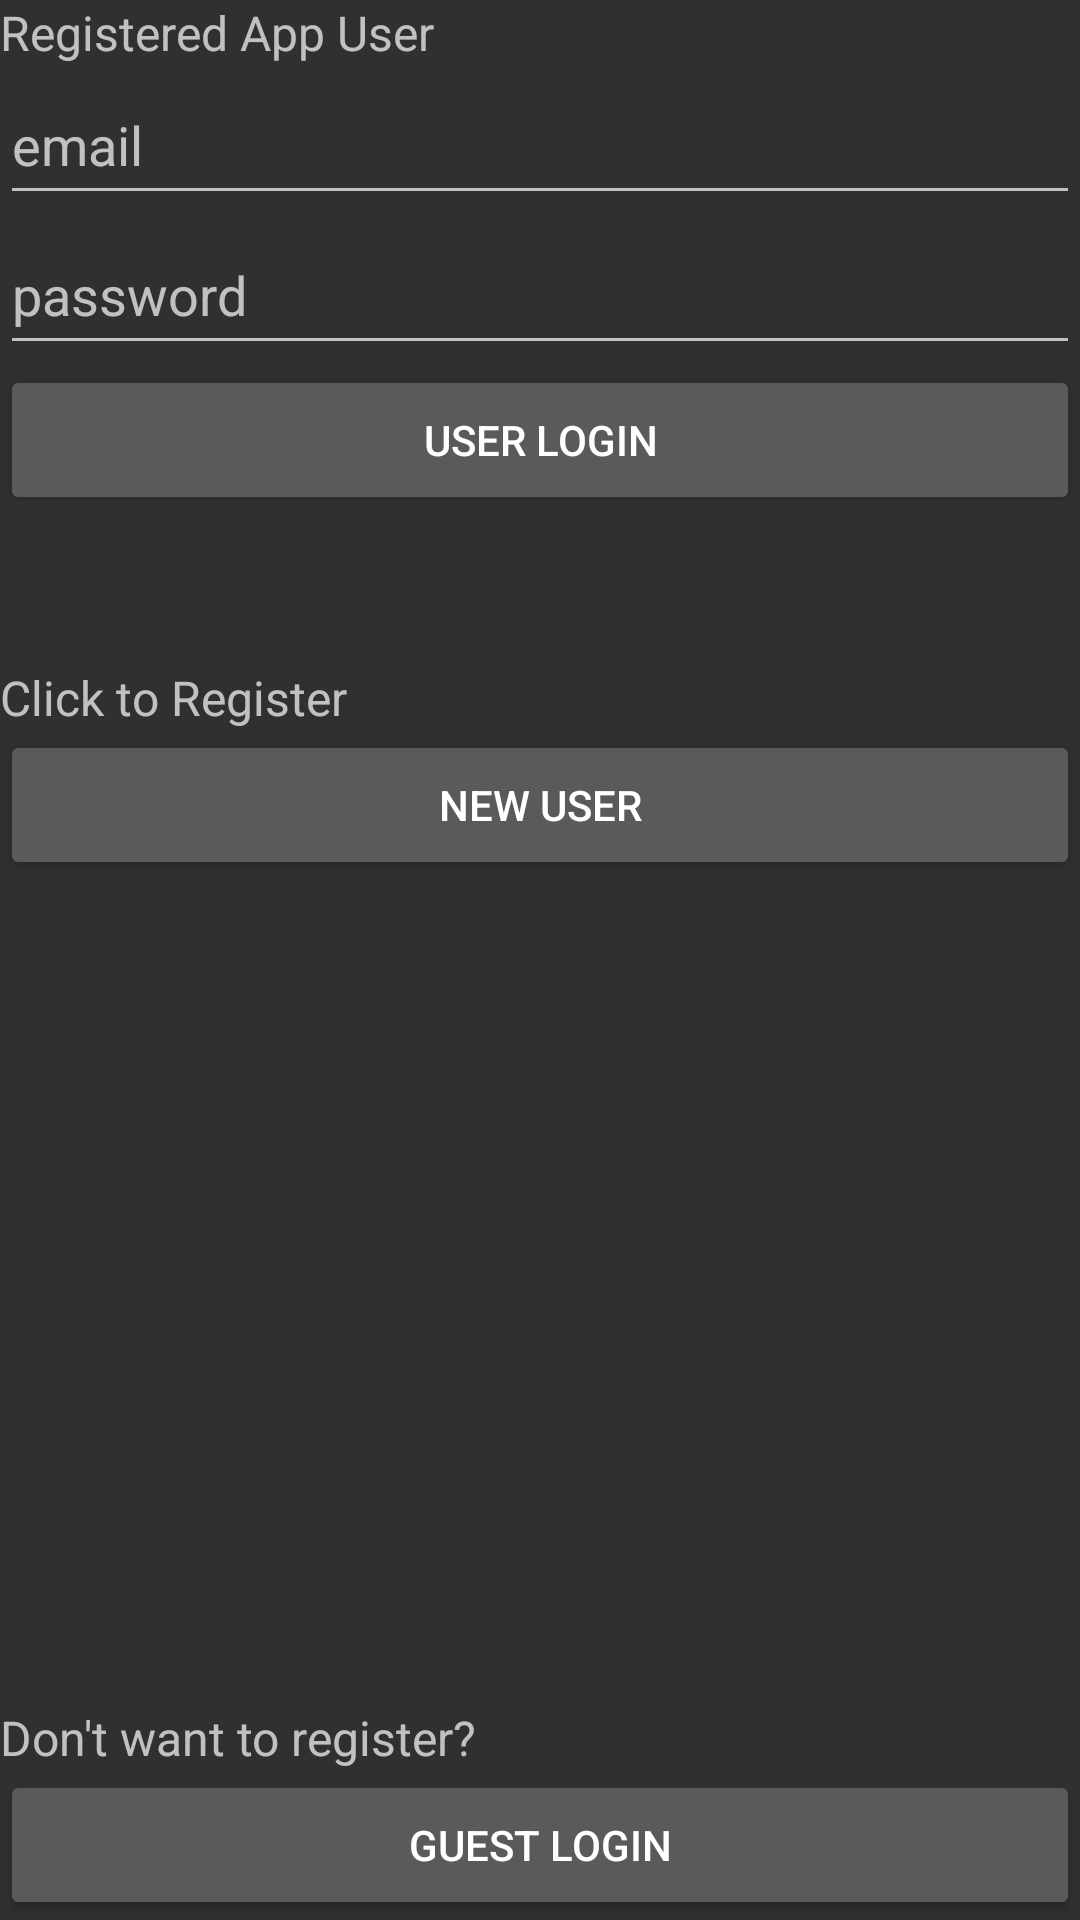

The Android layout XML behind this screen, and the referenced resources:
<!-- AndroidManifest.xml: application theme Base.Theme.AppCompat -->
<!-- res/layout/activity_main.xml -->
<?xml version="1.0" encoding="utf-8"?>
<android.support.constraint.ConstraintLayout xmlns:android="http://schemas.android.com/apk/res/android"
    xmlns:app="http://schemas.android.com/apk/res-auto"
    xmlns:tools="http://schemas.android.com/tools"
    android:layout_width="match_parent"
    android:layout_height="match_parent"
    tools:context="com.example.b2caccess.MainActivity"
    tools:layout_editor_absoluteX="0dp"
    tools:layout_editor_absoluteY="81dp">

    <TextView
        android:id="@+id/main_app_user"
        android:textSize="16sp"
        android:layout_width="match_parent"
        android:layout_height="wrap_content"
        android:text="Registered App User" />

    <EditText
        android:id="@+id/main_email"
        android:layout_width="match_parent"
        android:layout_height="50dp"
        android:hint="email"
        android:inputType="textEmailAddress"
        android:imeOptions="actionNext"
        app:layout_constraintTop_toBottomOf="@+id/main_app_user" />

    <EditText
        android:id="@+id/main_password"
        android:layout_width="match_parent"
        android:layout_height="50dp"
        android:hint="password"
        android:inputType="textPassword"
        android:imeOptions="actionDone"
        app:layout_constraintTop_toBottomOf="@+id/main_email" />

    <Button
        android:id="@+id/main_user_login"
        android:layout_width="match_parent"
        android:layout_height="50dp"
        android:text="User Login"
        app:layout_constraintTop_toBottomOf="@+id/main_password" />

    <TextView
        android:id="@+id/main_click_register"
        android:textSize="16sp"
        android:layout_width="match_parent"
        android:layout_height="wrap_content"
        android:text="Click to Register"
        app:layout_constraintTop_toBottomOf="@+id/main_user_login"
        android:layout_marginTop="50dp"/>

    <Button
        android:id="@+id/main_new_user"
        android:layout_width="match_parent"
        android:layout_height="50dp"
        android:text="New User"
        app:layout_constraintTop_toBottomOf="@+id/main_click_register" />

    <TextView
        android:id="@+id/main_no_register"
        android:textSize="16sp"
        android:layout_width="match_parent"
        android:layout_height="wrap_content"
        android:text="Don't want to register?"
        app:layout_constraintBottom_toTopOf="@+id/main_guest_login" />

    <Button
        android:id="@+id/main_guest_login"
        android:layout_width="match_parent"
        android:layout_height="50dp"
        android:text="Guest Login"
        app:layout_constraintBottom_toBottomOf="parent"/>

</android.support.constraint.ConstraintLayout>
<!-- resources referenced by this layout -->
<resources>

</resources>
